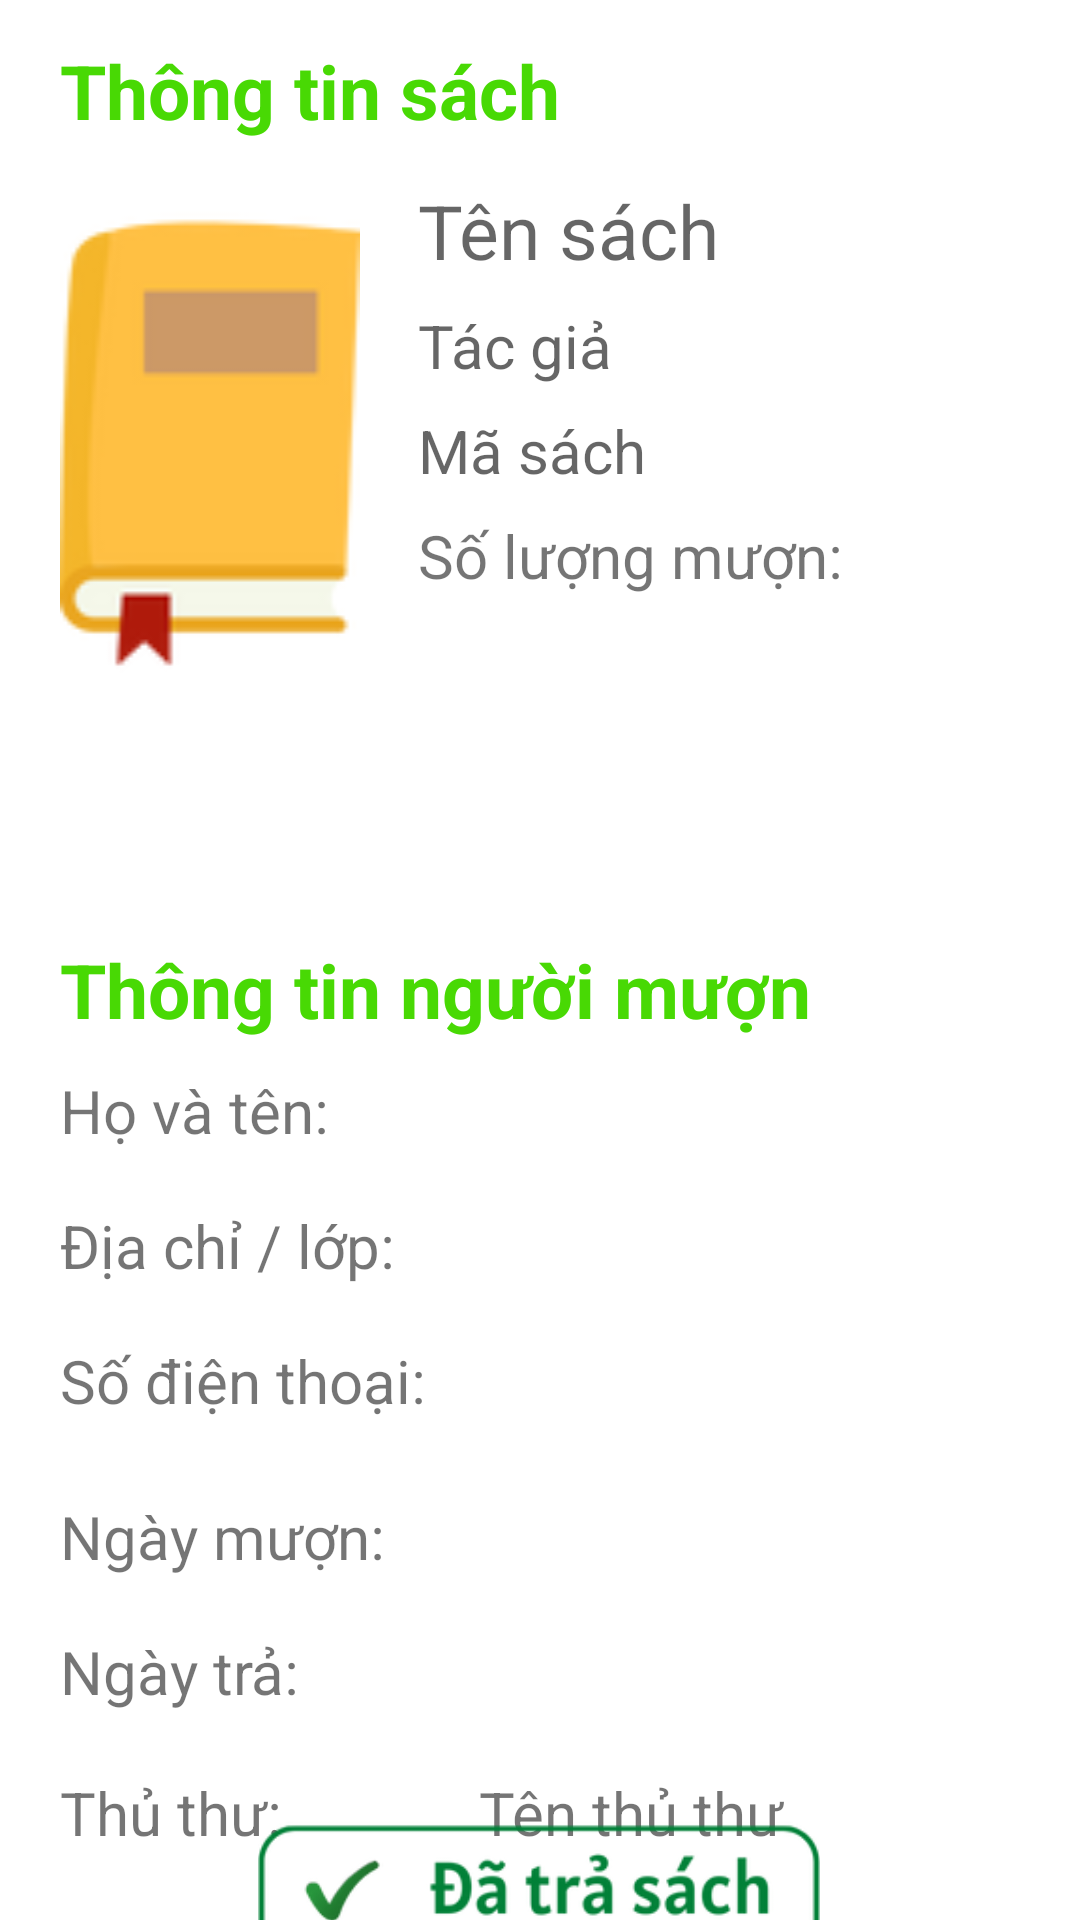

Android layout source for this screen:
<!-- AndroidManifest.xml: application theme Theme.Mylib -->
<!-- res/layout/sub_viewborrow.xml -->
<?xml version="1.0" encoding="utf-8"?>
<androidx.constraintlayout.widget.ConstraintLayout xmlns:android="http://schemas.android.com/apk/res/android"
    xmlns:app="http://schemas.android.com/apk/res-auto"
    xmlns:tools="http://schemas.android.com/tools"
    android:layout_width="match_parent"
    android:layout_height="match_parent"
    tools:context=".Sub_NewBorrow">


    <TextView
        android:id="@+id/txtBorrowDate2"
        android:layout_width="wrap_content"
        android:layout_height="wrap_content"
        android:layout_marginTop="18dp"
        android:text="Ngày trả:"
        android:textSize="20dp"
        app:layout_constraintStart_toStartOf="@+id/txtBorrowAddress"
        app:layout_constraintTop_toBottomOf="@+id/txtBorrowDate" />

    <TextView
        android:id="@+id/ansBorrowCode"
        android:layout_width="200dp"
        android:layout_height="wrap_content"
        android:layout_marginTop="8dp"
        android:hint="Còn lại trong kho"
        android:textColor="@color/xanh_lam_dam"
        android:textSize="20sp"
        android:visibility="invisible"
        app:layout_constraintStart_toStartOf="@+id/txtCode"
        app:layout_constraintTop_toBottomOf="@+id/txtNumber" />

    <TextView
        android:id="@+id/ansLibrarian"
        android:layout_width="wrap_content"
        android:layout_height="wrap_content"
        android:text="Tên thủ thư"
        android:textSize="20dp"
        app:layout_constraintBottom_toBottomOf="@+id/txtLibrarian"
        app:layout_constraintStart_toStartOf="@+id/ansBorrowDate"
        app:layout_constraintTop_toTopOf="@+id/txtLibrarian"
        app:layout_constraintVertical_bias="0.0" />

    <TextView
        android:id="@+id/txtLibrarian"
        android:layout_width="wrap_content"
        android:layout_height="wrap_content"
        android:layout_marginTop="20dp"
        android:text="Thủ thư:"
        android:textSize="20dp"
        app:layout_constraintStart_toStartOf="@+id/txtBorrowDate2"
        app:layout_constraintTop_toBottomOf="@+id/txtBorrowDate2" />

    <TextView
        android:id="@+id/ansBorrowDate"
        android:layout_width="wrap_content"
        android:layout_height="wrap_content"
        android:ems="10"
        android:textSize="20dp"
        android:inputType="textPersonName"
        app:layout_constraintBottom_toBottomOf="@+id/txtBorrowDate"
        app:layout_constraintStart_toStartOf="@+id/ansBorrowTel"
        app:layout_constraintTop_toTopOf="@+id/txtBorrowDate"
        app:layout_constraintVertical_bias="0.0"
        tools:ignore="TouchTargetSizeCheck" />

    <TextView
        android:id="@+id/ansBorrowDate2"
        android:layout_width="wrap_content"
        android:layout_height="wrap_content"
        android:ems="10"
        android:textSize="20dp"
        android:inputType="textPersonName"
        app:layout_constraintBottom_toBottomOf="@+id/txtBorrowDate2"
        app:layout_constraintStart_toStartOf="@+id/ansBorrowDate"
        app:layout_constraintTop_toTopOf="@+id/txtBorrowDate2"
        app:layout_constraintVertical_bias="0.0"
        tools:ignore="TouchTargetSizeCheck" />

    <TextView
        android:id="@+id/txtBorrowDate"
        android:layout_width="wrap_content"
        android:layout_height="wrap_content"
        android:layout_marginTop="25dp"
        android:text="Ngày mượn:"
        android:textSize="20dp"
        app:layout_constraintStart_toStartOf="@+id/txtBorrowAddress"
        app:layout_constraintTop_toBottomOf="@+id/txtBorrowTel" />

    <TextView
        android:id="@+id/txtBorrowTel"
        android:layout_width="wrap_content"
        android:layout_height="wrap_content"
        android:layout_marginTop="18dp"
        android:text="Số điện thoại:"
        android:textSize="20dp"
        app:layout_constraintStart_toStartOf="@+id/txtBorrowAddress"
        app:layout_constraintTop_toBottomOf="@+id/txtBorrowAddress" />

    <TextView
        android:id="@+id/txtBorrowAddress"
        android:layout_width="wrap_content"
        android:layout_height="wrap_content"
        android:layout_marginTop="18dp"
        android:text="Địa chỉ / lớp:"
        android:textSize="20dp"
        app:layout_constraintStart_toStartOf="@+id/txtBorrowName"
        app:layout_constraintTop_toBottomOf="@+id/txtBorrowName" />

    <TextView
        android:id="@+id/txtBorrowInfo"
        android:layout_width="wrap_content"
        android:layout_height="wrap_content"
        android:text="Thông tin người mượn"
        android:textColor="@color/xanh_luc_dam"
        android:textSize="25sp"
        android:textStyle="bold"
        android:layout_marginTop="30dp"
        app:layout_constraintStart_toStartOf="@+id/txtBookInfo"
        app:layout_constraintTop_toBottomOf="@+id/btnChooseBook" />

    <ImageView
        android:id="@+id/imgBook"
        android:layout_width="100dp"
        android:layout_height="175dp"
        android:layout_marginStart="20dp"
        android:layout_marginTop="60dp"
        android:src="@drawable/book"
        app:layout_constraintStart_toStartOf="parent"
        app:layout_constraintTop_toTopOf="parent"
        app:layout_goneMarginTop="10dp" />

    <TextView
        android:id="@+id/txtAuthor"
        android:layout_width="200dp"
        android:layout_height="wrap_content"
        android:layout_marginTop="8dp"
        android:hint="Tác giả"
        android:textSize="20sp"
        app:layout_constraintEnd_toEndOf="@+id/txtTitle"
        app:layout_constraintHorizontal_bias="0.0"
        app:layout_constraintStart_toStartOf="@+id/txtTitle"
        app:layout_constraintTop_toBottomOf="@+id/txtTitle" />

    <TextView
        android:id="@+id/txtCode"
        android:layout_width="200dp"
        android:layout_height="wrap_content"
        android:layout_marginTop="8dp"
        android:hint="Mã sách"
        android:textSize="20sp"
        app:layout_constraintStart_toStartOf="@+id/txtAuthor"
        app:layout_constraintTop_toBottomOf="@+id/txtAuthor" />

    <TextView
        android:id="@+id/txtTitle"
        android:layout_width="200dp"
        android:layout_height="wrap_content"
        android:hint="Tên sách"
        android:textSize="25sp"
        android:textColor="@color/tim_dam"
        app:layout_constraintEnd_toEndOf="parent"
        app:layout_constraintHorizontal_bias="0.484"
        app:layout_constraintStart_toEndOf="@+id/imgBook"
        app:layout_constraintTop_toTopOf="@+id/imgBook" />

    <TextView
        android:id="@+id/txtNumber"
        android:layout_width="wrap_content"
        android:layout_height="wrap_content"
        android:layout_marginTop="8dp"
        android:text="Số lượng mượn:"
        android:textSize="20sp"
        app:layout_constraintStart_toStartOf="@+id/ansBorrowCode"
        app:layout_constraintTop_toBottomOf="@+id/txtCode" />

    <ImageView
        android:id="@+id/btnReturn"
        android:layout_width="200dp"
        android:layout_height="50dp"
        app:layout_constraintBottom_toBottomOf="parent"
        app:layout_constraintEnd_toEndOf="parent"
        app:layout_constraintHorizontal_bias="0.498"
        app:layout_constraintStart_toStartOf="parent"
        app:layout_constraintTop_toBottomOf="@+id/ansLibrarian"
        app:layout_constraintVertical_bias="0.45"
        app:srcCompat="@drawable/returned" />

    <TextView
        android:id="@+id/txtBookInfo"
        android:layout_width="wrap_content"
        android:layout_height="wrap_content"
        android:text="Thông tin sách"
        android:textColor="@color/xanh_luc_dam"
        android:textSize="25sp"
        android:textStyle="bold"
        app:layout_constraintBottom_toTopOf="@+id/imgBook"
        app:layout_constraintStart_toStartOf="@+id/imgBook"
        app:layout_constraintTop_toTopOf="parent" />

    <Button
        android:id="@+id/btnChooseBook"
        android:layout_width="wrap_content"
        android:layout_height="wrap_content"
        android:visibility="invisible"

        android:text="Chọn sách"
        android:textColor="@color/trang"
        app:layout_constraintStart_toStartOf="@+id/imgBook"
        app:layout_constraintTop_toBottomOf="@+id/imgBook" />

    <TextView
        android:id="@+id/txtBorrowName"
        android:layout_width="wrap_content"
        android:layout_height="wrap_content"
        android:layout_marginTop="10dp"
        android:text="Họ và tên:"
        android:textSize="20dp"
        app:layout_constraintStart_toStartOf="@+id/txtBorrowInfo"
        app:layout_constraintTop_toBottomOf="@+id/txtBorrowInfo" />

    <TextView
        android:id="@+id/ansBorrowName"
        android:layout_width="wrap_content"
        android:layout_height="wrap_content"
        android:layout_marginStart="50dp"
        android:textSize="20dp"
        android:ems="10"
        android:inputType="textPersonName"
        app:layout_constraintBottom_toBottomOf="@+id/txtBorrowName"
        app:layout_constraintStart_toEndOf="@+id/txtBorrowName"
        app:layout_constraintTop_toTopOf="@+id/txtBorrowName"
        tools:ignore="TouchTargetSizeCheck" />

    <TextView
        android:id="@+id/ansBorrowAddress"
        android:layout_width="wrap_content"
        android:layout_height="wrap_content"
        android:ems="10"
        android:textSize="20dp"
        android:inputType="textPersonName"
        app:layout_constraintBottom_toBottomOf="@+id/txtBorrowAddress"
        app:layout_constraintStart_toStartOf="@+id/ansBorrowName"
        app:layout_constraintTop_toTopOf="@+id/txtBorrowAddress" />

    <TextView
        android:id="@+id/ansBorrowTel"
        android:layout_width="wrap_content"
        android:layout_height="wrap_content"
        android:ems="10"
        android:textSize="20dp"
        android:inputType="textPersonName"
        app:layout_constraintBottom_toBottomOf="@+id/txtBorrowTel"
        app:layout_constraintStart_toStartOf="@+id/ansBorrowAddress"
        app:layout_constraintTop_toTopOf="@+id/txtBorrowTel"
        tools:ignore="TouchTargetSizeCheck" />


</androidx.constraintlayout.widget.ConstraintLayout>
<!-- resources referenced by this layout -->
<resources>
  <color name="tim_dam">#6602b8</color>
  <color name="trang">#ffffff</color>
  <color name="xanh_lam_dam">#0088cc</color>
  <color name="xanh_luc_dam">#48d904</color>
  <!-- drawable book: png bitmap (drawable-v24, 5635 bytes) -->
  <!-- drawable returned: png bitmap (drawable-v24, 14999 bytes) -->
  <style name="Theme.Mylib" parent="Theme.MaterialComponents.DayNight.NoActionBar">
          
          <item name="colorPrimary">@color/xanh_lam_dam</item>
          <item name="colorPrimaryVariant">@color/den</item>
          <item name="colorOnPrimary">@color/xanh_lam_dam</item>
          
          <item name="colorSecondary">@color/xanh_lam_dam</item>
          <item name="colorSecondaryVariant">@color/xanh_lam_dam</item>
          <item name="colorOnSecondary">@color/xanh_lam_dam</item>
          
          <item name="android:statusBarColor" tools:targetApi="l">?attr/colorPrimaryVariant</item>
          
      </style>
  <color name="den">#000000</color>
</resources>
